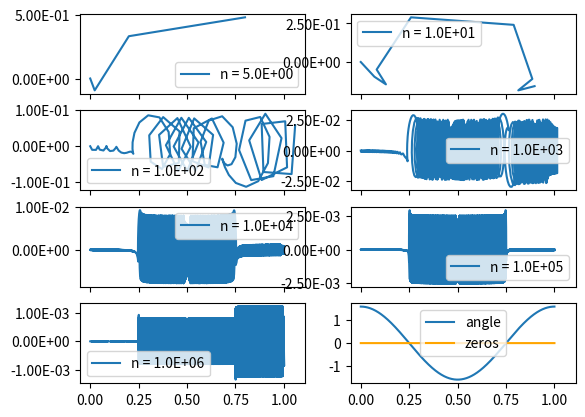

Write the Python code that produced this figure.
import numpy as np
import matplotlib.pyplot as plt
from abc import ABC, abstractmethod
import matplotlib
class Averaging_discret(ABC):
	nmax=1E5
	def __init__(self,f_theta):
		self.f_theta=f_theta
		super().__init__()

	@abstractmethod
	def rotate(self,angle,axis,z):
		pass

	@abstractmethod
	def single_plot_z(self,n,z,ax):
		pass

	@abstractmethod
	def get_z(self,n):
		pass

	#@abstractmethod
	def plot_final(self,n):
		pass

	def compute(self,lst_theta,lst_axis,z0,z):
		"""compute the discret averaging from z0 and store it in z
		rotate must be implemented"""
		z[0]=z0
		for k in range(len(lst_theta)-1):
			z[k+1]=self.rotate(lst_theta[k],lst_axis[k],z[k])


	def plot_multi_N(self,lst_n):
		nb_row=int((len(lst_n)+1)/2)
		fig, axs = plt.subplots(nb_row, 2, sharex=True, sharey=False)

		for k in range(len(lst_n)):
			n=lst_n[k]
			z=self.get_z(n)
			self.single_plot_z(n,z,axs[k//2,k%2])
			print("plot {:.1E} done".format(n))
			axs[k//2,k%2].get_yaxis().set_major_formatter(matplotlib.ticker.FuncFormatter(lambda x, p: "{:.2E}".format(x)))

		#fig2, ax2 = plt.subplots(1,1)
		ax2=axs[-1][-1]
		self.plot_final(n,ax2)
		plt.show()

class Averaging_discret_flat(Averaging_discret):
	def __init__(self,f_theta):
		super().__init__(f_theta)

	def rotate(self,angle, axis,z):
		return np.exp(1j*angle)*(z-axis)+axis

	def get_z(self,n):
		times=np.arange(n)
		lst_theta=self.f_theta(times/n)
		lst_axis=np.array(times/n,dtype=complex)
		z=np.zeros(len(lst_theta),dtype=complex)
		self.compute(lst_theta,lst_axis,0+0j,z)
		return z
	def single_plot_z(self,n,z,ax):
		"""majore à nmax points"""
		if n<Averaging_discret.nmax:
			ax.plot(np.real(z), np.imag(z))
		else :
			ax.plot(np.real(z[::int(n/Averaging_discret.nmax)]), np.imag(z[::int(n/Averaging_discret.nmax)]))
		ax.legend(["n = {:.1E}".format(n)])

	def plot_final(self,n,ax):
		times=np.arange(n)/n
		lst_theta=np.real(self.f_theta(times))
		ax.plot(times,lst_theta)
		ax.plot(times,np.zeros(len(times)),'orange')
		ax.legend(["angle","zeros"])

class Averaging_discret_sphere(Averaging_discret):
	def get_f_freq(E,alpha):
		#control_u1 = lambda t : 1.5*(1-np.cos(t))
		control_u2 = lambda t : -3 *np.cos(t/2)
		return lambda t : (2*E+control_u2(t))/(2*np.pi)
	def get_f_axis_theta(x,y,z,theta):
		n=len(x)
		times=np.linspace(0,2*np.pi,n)
		return (lambda t : [np.interp(t, times, x),np.interp(t, times, y),np.interp(t, times, z)], lambda t : np.interp(t, times, theta))

	def __init__(self,f_theta=None,f_axis=None,f_freq=None):
		super().__init__(f_theta)
		self.f_axis=f_axis
		self.f_freq=f_freq

	def rotate(self,angle, axis,z):
		"""Rodrigues' rotation formula
		axis must be normalized"""
		#print(z,axis,angle)
		axis=axis/np.linalg.norm(axis) # we normalize anyway because of numerical error
		return np.cos(angle)*z + np.sin(angle) *np.cross(axis,z)+ (1-np.cos(angle))*(np.dot(axis,z))*axis
	def get_timer(self,epsilon):
		t=0
		self.times=[t] # between 0 and 2*pi
		self.times_m=[]
		tf=int(2*np.pi/epsilon)
		while t<tf:
			deltat=1/self.f_freq(t*epsilon)
			deltat=(1/self.f_freq(t*epsilon)+1/self.f_freq((t+deltat)*epsilon))/2
			t=t+deltat # irregular paces
			self.times.append(epsilon*t) # normalize times
			self.times_m.append((self.times[-2]+self.times[-1])/2)
		self.times_m.append((self.times[-1]+tf)/2)
		self.times_m=np.array(self.times_m)
		self.times=np.array(self.times)

	def get_z(self,epsilon):
		self.get_timer(epsilon)
		self.lst_theta=self.f_theta(self.times_m)
		self.lst_axis=np.transpose(np.array(self.f_axis(self.times_m)))
		z=np.zeros((len(self.lst_theta),3))
		
		#return(self.times,lst_axis,self.lst_theta)

		self.compute(self.lst_theta,self.lst_axis,(0,0,1),z)
		return z

	def single_plot_z(self,n,z,ax):
		ax.plot(self.times, z[:,0])
		ax.plot(self.times, z[:,1])
		ax.plot(self.times, z[:,2])
		ax.plot(self.times, z[:,0]**2+z[:,1]**2+z[:,2]**2)

		ax.legend(["x","y","z",'norme'])

	def plot_final(self,n,ax):
		ax.plot(self.times,np.mod(self.lst_theta,2*np.pi))
		ax.plot(self.times,self.lst_axis[:,0])
		ax.plot(self.times,self.lst_axis[:,1])
		ax.plot(self.times,self.lst_axis[:,2])
		ax.plot(self.times,self.lst_axis[:,0]**2+self.lst_axis[:,1]**2+self.lst_axis[:,2]**2)
		ax.legend(["angle","axis x","axis y","axis z","norm axis"])


lst_theta=lambda times : np.pi/2*np.cos(2*np.pi*times,dtype=complex)
#lst_theta=lambda times : np.array((times-0.5)**2,dtype=complex)
#lst_theta=lambda times : 4*np.pi/5*np.cos((1/3)*np.pi*times,dtype=complex)#np.sin(times,dtype=complex)
test=Averaging_discret_flat(lst_theta)
lst_n=[5,10,100,1000,10000,100000,1000000]
test.plot_multi_N(lst_n)

